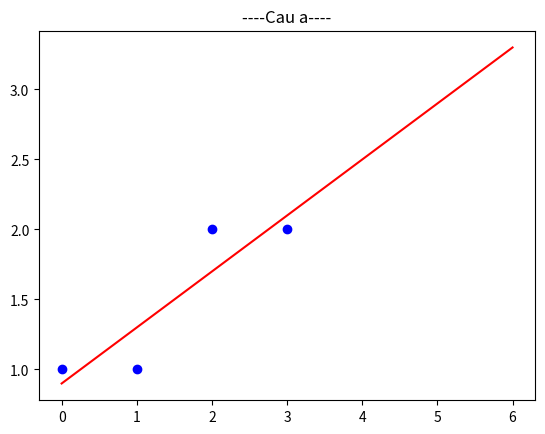
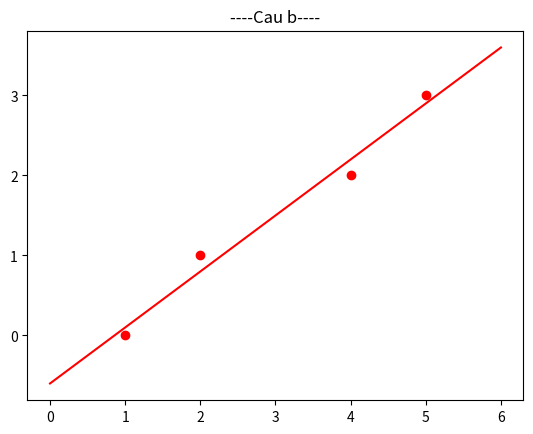

These figures' Python source, in order:
#bai 3

import numpy as np
import sympy as sp
import matplotlib.pyplot as plt

#-----------cau a-----------
print("-----Cau a:-----")
A = np.array([
    [1, 0],
    [1, 1],
    [1, 2],
    [1, 3]
])

b = np.array([1, 1, 2, 2]).T

sol = np.linalg.lstsq(A, b, rcond = None)

print("sol =", sol)

x = sol[0]

print("- x[1] = ", round(x[0], 1))
print("- x[2] = ", x[1])

#initiate symbol x
x = sp.symbols('x')

y = lambda x: 0.9 + 0.4*x

x_arr = np.arange(0, 6.1, 0.1)
y_arr = list(map(y, x_arr))

#plot 
plt.scatter([0, 1, 2, 3], b, color = "blue", label = "data point")
plt.title("----Cau a----")
plt.plot(x_arr, y_arr, "r", label = "least squares line")
plt.show()

#-----------cau b-----------
print("-----Cau b:-----")
A1 = np.array([
    [1, 1],
    [1, 2],
    [1, 4],
    [1, 5]
])

b1 = np.array([0, 1, 2, 3]).T 

res = np.linalg.lstsq(A1, b1, rcond = None)

print("res = ", res)

x1 = res[0]

print("- x[1] = ", round(x1[0], 5), "\n- x[2] = ", round(x1[1], 5))


y1 = lambda x: -0.6 + 0.7*x

x1_arr = np.arange(0, 6.1, 0.1)
y1_arr = list(map(y1, x1_arr))

plt.scatter([1, 2, 4, 5], b1, color = "red", label = "data point")
plt.title("----Cau b----")
plt.plot(x1_arr, y1_arr, "r", label = "least squares line")
plt.show()

#-----------cau c-----------
print("-----Cau c-----")

A2 = np.array([
    [1, -1],
    [1, 0],
    [1, 1],
    [1, 2]
])
